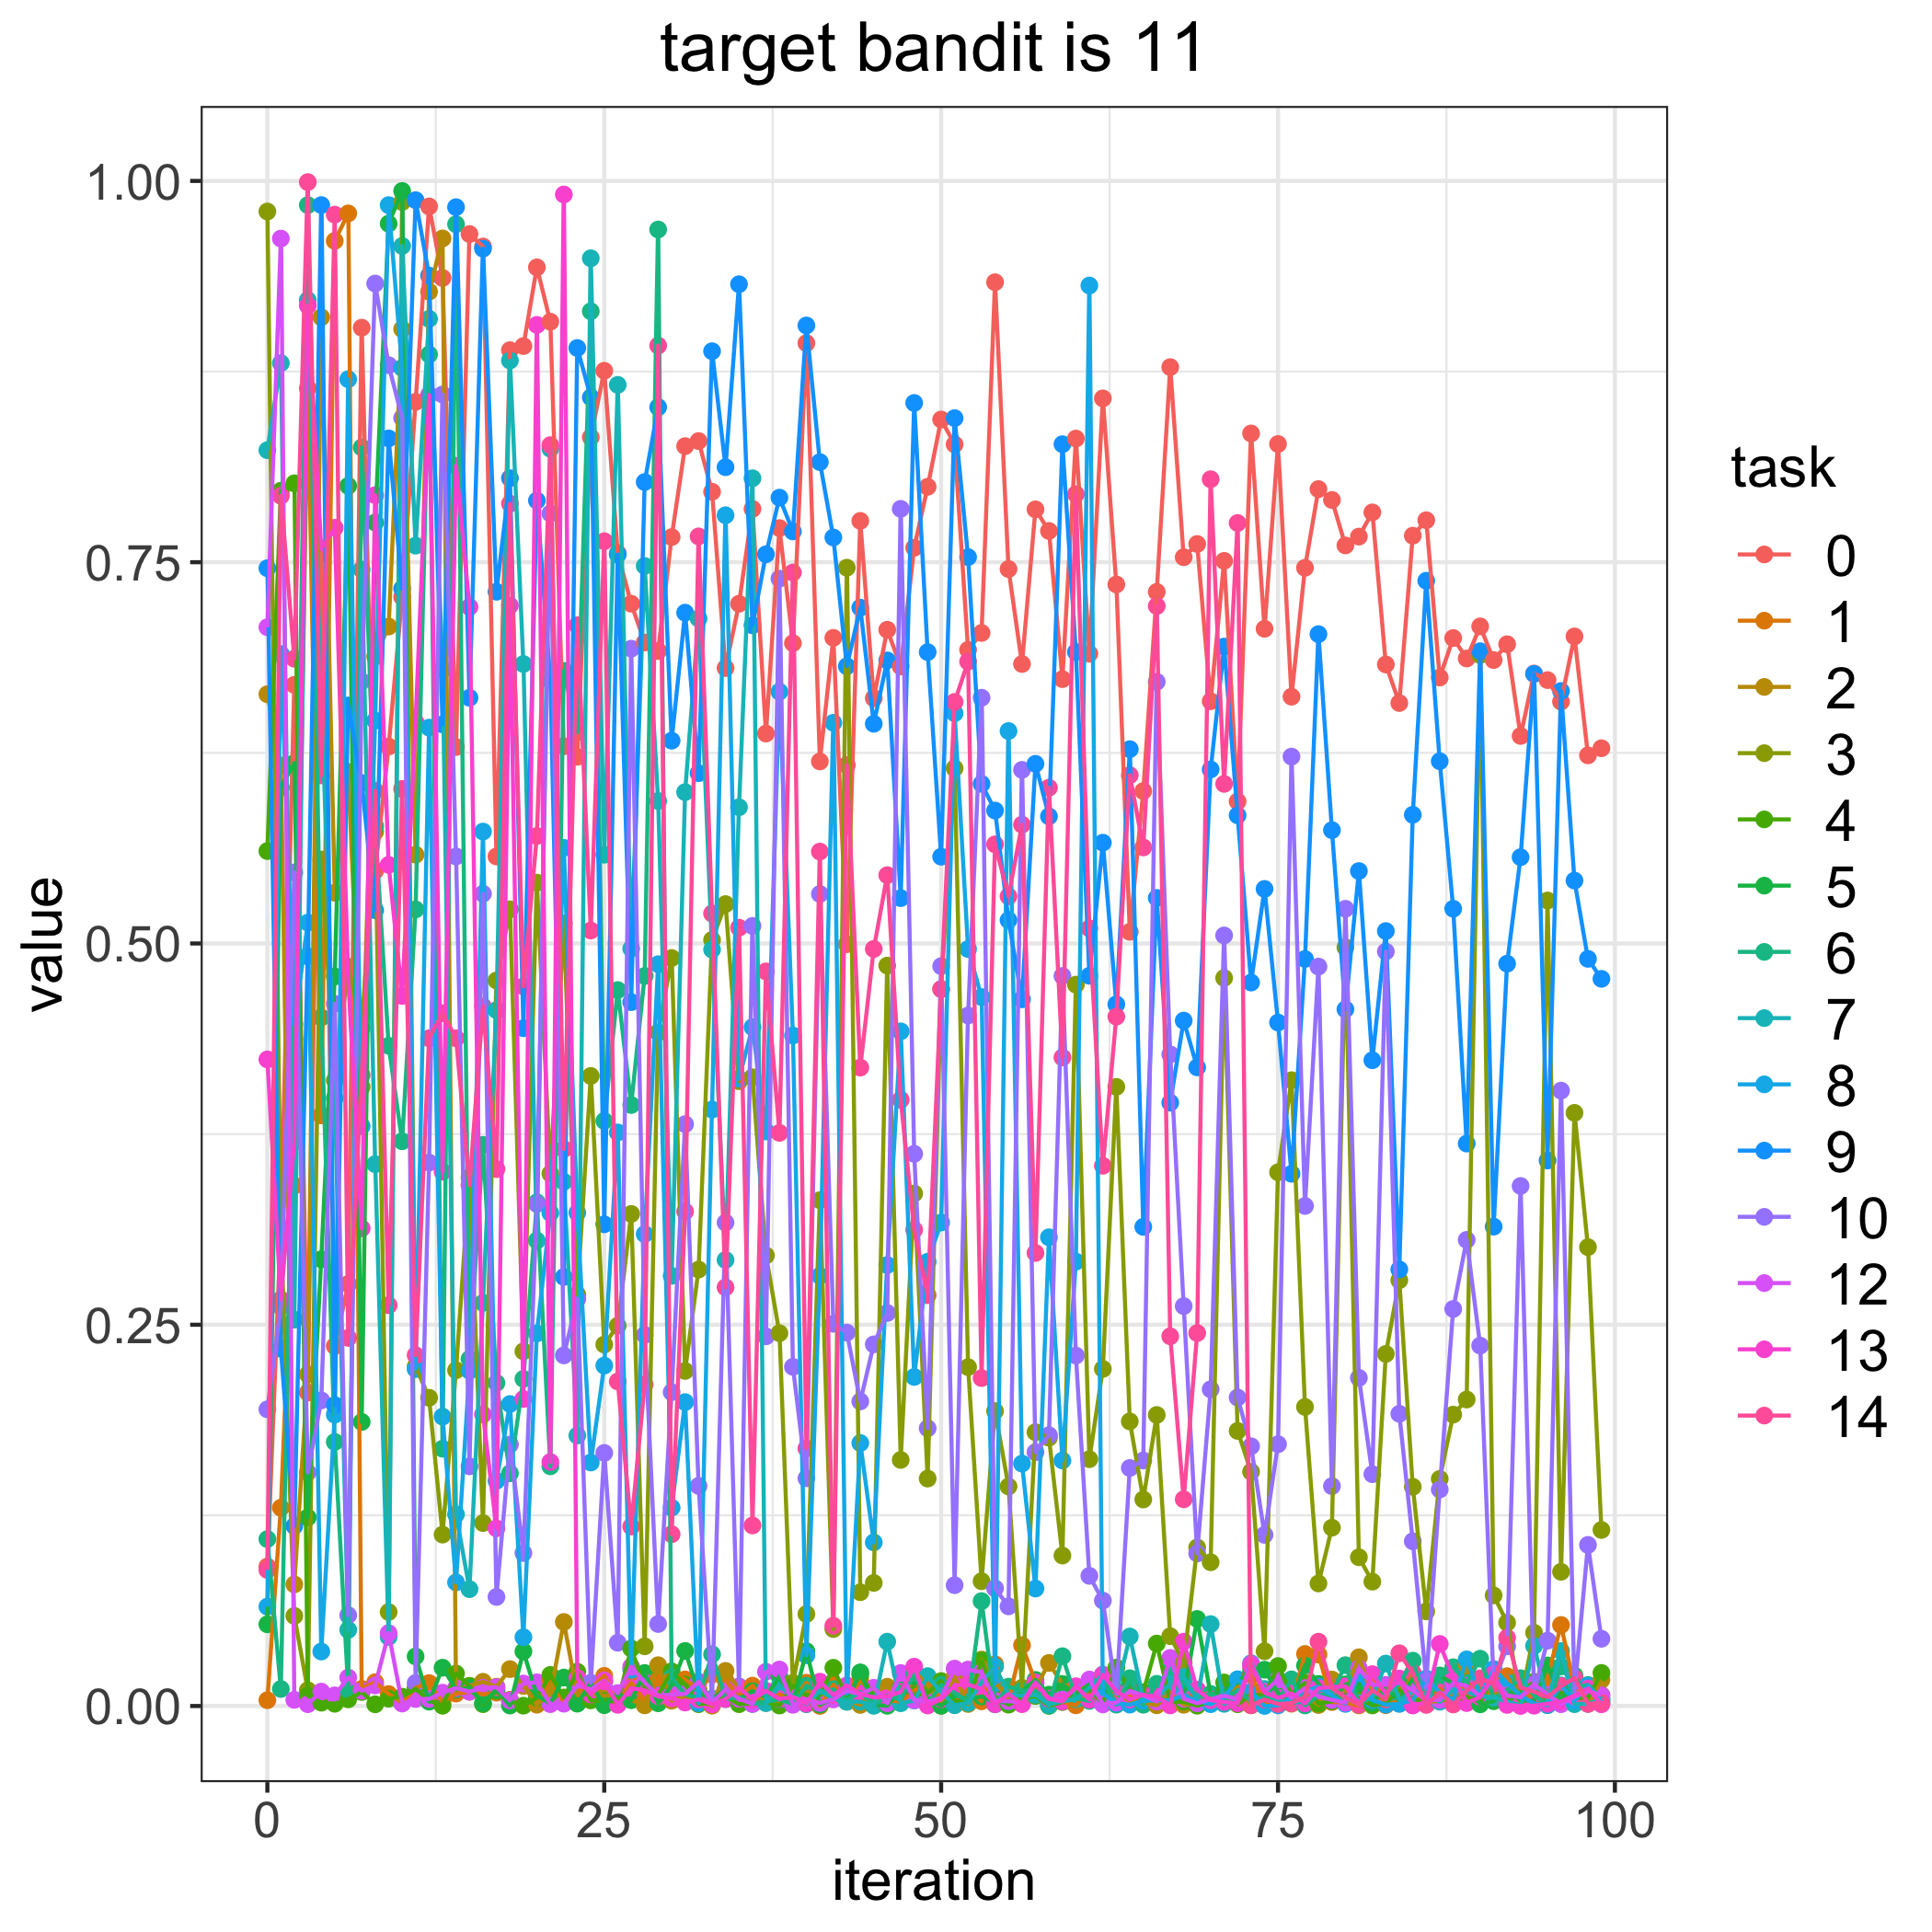

Source data for this figure (header and first rows):
, 0, 1, 2, 3, 4, 5, 6, 7, 8, 9, 10, 12, 13, 14
0, 0.09145, 0.003807, 0.6634, 0.98, 0.5606, 0.05357, 0.1094, 0.8235, 0.06516, 0.7461, 0.1945, 0.7074, 0.424, 0.0892
1, 0.3135, 0.13, 0.6167, 0.313, 0.7969, 0.6022, 0.01117, 0.8806, 0.6898, 0.2342, 0.2618, 0.9622, 0.2666, 0.7935
2, 0.6696, 0.3412, 0.07975, 0.05909, 0.8017, 0.6184, 0.4376, 0.2533, 0.447, 0.118, 0.5466, 0.004055, 0.3702, 0.6867
3, 0.2055, 0.8641, 0.2175, 0.01032, 0.006755, 0.1236, 0.9841, 0.9219, 0.5137, 0.4916, 0.1531, 0.00119, 0.9182, 0.9992
4, 0.7557, 0.3873, 0.9106, 0.555, 0.002185, 0.2929, 0.4515, 0.6636, 0.03572, 0.9842, 0.2004, 0.009456, 0.7589, 0.6102
5, 0.236, 0.9607, 0.5333, 0.4103, 0.001482, 0.4783, 0.1732, 0.3986, 0.191, 0.1973, 0.4604, 0.006979, 0.7726, 0.9779
6, 0.2767, 0.9787, 0.6125, 0.4848, 0.004389, 0.8001, 0.01071, 0.04992, 0.87, 0.6561, 0.05953, 0.01866, 0.4769, 0.2414
7, 0.9038, 0.01123, 0.4059, 0.4447, 0.009185, 0.1862, 0.8252, 0.7452, 0.3802, 0.6052, 0.6719, 0.009975, 0.3132, 0.4137
8, 0.5476, 0.01562, 0.6883, 0.5733, 0.001108, 0.776, 0.577, 0.3553, 0.6461, 0.5218, 0.9327, 0.0135, 0.7939, 0.6001
9, 0.6291, 0.007845, 0.7078, 0.06163, 0.004809, 0.972, 0.4329, 0.04528, 0.9841, 0.8312, 0.8792, 0.04779, 0.5515, 0.2628
10, 0.7272, 0.002178, 0.9029, 0.9862, 0.006136, 0.9934, 0.3703, 0.9574, 0.8774, 0.7326, 0.8446, 0.001618, 0.4656, 0.6014
11, 0.8552, 0.01195, 0.5582, 0.2227, 0.01124, 0.03251, 0.5223, 0.7609, 0.2209, 0.9874, 0.0151, 0.004623, 0.6451, 0.23
12, 0.9833, 0.01503, 0.9274, 0.2021, 0.003613, 0.002856, 0.8862, 0.9096, 0.6415, 0.9379, 0.3563, 0.004659, 0.8597, 0.4378
13, 0.9364, 0.002865, 0.9623, 0.1124, 0.0001737, 0.02512, 0.1687, 0.6798, 0.1897, 0.6437, 0.86, 0.008733, 0.3504, 0.4542
14, 0.6288, 0.008141, 0.01036, 0.2201, 0.02127, 0.01107, 0.9716, 0.1257, 0.08106, 0.9828, 0.5571, 0.01179, 0.8132, 0.4378
15, 0.9652, 0.009342, 0.01322, 0.3466, 0.0132, 0.01171, 0.2275, 0.07662, 0.2198, 0.6611, 0.1572, 0.009398, 0.7206, 0.3415
16, 0.957, 0.007648, 0.01587, 0.1199, 0.001211, 0.001939, 0.368, 0.2643, 0.5734, 0.9556, 0.5326, 0.01199, 0.1912, 0.4588
17, 0.5571, 0.008782, 0.01268, 0.4757, 0.00991, 0.01079, 0.2118, 0.4563, 0.1477, 0.7306, 0.07152, 0.01234, 0.1165, 0.352
18, 0.889, 0.004068, 0.02419, 0.5224, 0.003213, 0.0003307, 0.1526, 0.8823, 0.198, 0.8051, 0.1715, 0.003677, 0.7216, 0.7884
19, 0.8917, 0.01431, 0.01317, 0.2326, 0.0002175, 0.03578, 0.2145, 0.6832, 0.0451, 0.4444, 0.1003, 0.01473, 0.2013, 0.4718
20, 0.9433, 0.0008806, 0.001285, 0.5399, 0.005463, 0.00695, 0.3303, 0.3052, 0.2443, 0.7904, 0.3291, 0.01557, 0.9056, 0.5705
21, 0.9077, 0.01743, 0.007667, 0.3491, 0.02039, 0.001643, 0.1572, 0.8244, 0.3233, 0.6725, 0.7819, 0.001234, 0.16, 0.8268
22, 0.6293, 0.002637, 0.0551, 0.5131, 0.005592, 0.01865, 0.6787, 0.3438, 0.5627, 0.2813, 0.2299, 0.001523, 0.9911, 0.3652
23, 0.6224, 0.009855, 0.006941, 0.2698, 0.02249, 0.00154, 0.6386, 0.1773, 0.3234, 0.8905, 0.2669, 0.01366, 0.01836, 0.7087
24, 0.8319, 0.01116, 0.008405, 0.4131, 0.003685, 0.01505, 0.9145, 0.9493, 0.1597, 0.8581, 0.01521, 0.01083, 0.007582, 0.5085
25, 0.8755, 0.01975, 0.006753, 0.237, 0.003368, 0.0005332, 0.3836, 0.5582, 0.2232, 0.3159, 0.1659, 0.01681, 0.01615, 0.7637
26, 0.7559, 0.003274, 0.007281, 0.2494, 0.002908, 0.008183, 0.4694, 0.8663, 0.3761, 0.7551, 0.04148, 0.008476, 0.0007934, 0.2128
27, 0.7228, 0.01529, 0.004023, 0.3227, 0.03771, 0.003833, 0.3941, 0.4966, 0.02375, 0.4615, 0.6933, 0.02575, 0.01169, 0.1177
28, 0.6973, 0.003481, 0.0004277, 0.03915, 0.01206, 0.02166, 0.4787, 0.7475, 0.3095, 0.8026, 0.2433, 0.01545, 0.01029, 0.2108
29, 0.6917, 0.01711, 0.02675, 0.4417, 0.007255, 0.001793, 0.9682, 0.5934, 0.4864, 0.8517, 0.05377, 0.006818, 0.006358, 0.8921
30, 0.7665, 0.0211, 0.003493, 0.4905, 0.02273, 0.01344, 0.01874, 0.282, 0.1301, 0.633, 0.2058, 0.007513, 0.005014, 0.1126
31, 0.8261, 0.01743, 0.006566, 0.2197, 0.01402, 0.03611, 0.007614, 0.5992, 0.1993, 0.7169, 0.3815, 0.007916, 0.002293, 0.3243
32, 0.8294, 0.01074, 0.003833, 0.2862, 0.001218, 0.008722, 0.005444, 0.7131, 0.001876, 0.6116, 0.1443, 0.0159, 0.004357, 0.7669
33, 0.7962, 0.02067, 0.0002326, 0.5023, 0.002017, 0.004791, 0.03392, 0.496, 0.3911, 0.8883, 0.004127, 0.002147, 0.001103, 0.5197
34, 0.6806, 0.01662, 0.02303, 0.5258, 0.00624, 0.01094, 0.004596, 0.2925, 0.7808, 0.8123, 0.317, 0.0109, 0.004566, 0.2745
35, 0.7228, 0.006286, 0.01144, 0.4097, 0.001204, 0.004754, 0.005626, 0.5893, 0.4113, 0.9323, 0.01287, 0.004743, 0.01204, 0.5103
36, 0.7849, 0.01335, 0.003585, 0.4122, 0.001743, 0.009664, 0.001362, 0.805, 0.4451, 0.7086, 0.5115, 0.00139, 0.004185, 0.1184
37, 0.6377, 0.002174, 0.007432, 0.2954, 0.002581, 0.00588, 0.002692, 0.001889, 0.3767, 0.7552, 0.2424, 0.02246, 0.009961, 0.4817
38, 0.7724, 0.007712, 0.002503, 0.2445, 0.0003191, 0.01945, 0.004337, 0.01293, 0.6651, 0.7923, 0.7392, 0.02394, 0.004636, 0.3758
39, 0.6969, 0.003478, 0.005617, 0.0152, 0.01327, 0.001509, 0.001243, 0.006414, 0.4396, 0.7702, 0.2224, 0.0008032, 0.005964, 0.7432
40, 0.8936, 0.01526, 0.008797, 0.06033, 0.006985, 0.03593, 0.01326, 0.001151, 0.03325, 0.9052, 0.1493, 0.004372, 0.001531, 0.1689
41, 0.6194, 6.872742531414234e-05, 0.007631, 0.3317, 0.007216, 0.000958, 0.008625, 0.01011, 0.2821, 0.8156, 0.5325, 0.00197, 0.01592, 0.5603
42, 0.7004, 0.01391, 0.007639, 0.05046, 0.02508, 0.004731, 0.01099, 0.004845, 0.6447, 0.7662, 0.2506, 0.004363, 0.007201, 0.05264
43, 0.4995, 0.002881, 0.004129, 0.7464, 0.005333, 0.003075, 0.003692, 0.002782, 0.007949, 0.6818, 0.2449, 0.01001, 0.0135, 0.6169
44, 0.7771, 0.01666, 0.0007164, 0.07462, 0.02042, 0.02206, 0.009247, 0.002844, 0.1724, 0.7202, 0.1997, 0.007668, 0.007939, 0.4186
45, 0.6608, 0.009224, 0.009718, 0.08071, 0.006724, 0.0007793, 0.0002595, 0.0002424, 0.1073, 0.6441, 0.2371, 0.01194, 0.005701, 0.4964
46, 0.7057, 0.003912, 0.01263, 0.4855, 0.004681, 0.0001383, 0.006951, 0.0422, 0.2891, 0.6856, 0.2577, 0.001798, 0.006323, 0.5448
47, 0.6816, 0.002769, 0.004709, 0.1614, 0.01123, 0.012, 0.004037, 0.001817, 0.4424, 0.5297, 0.785, 0.02164, 0.009298, 0.3975
48, 0.7595, 0.01011, 0.02292, 0.3361, 0.007511, 0.01931, 0.02188, 0.003618, 0.2158, 0.8544, 0.3621, 0.003818, 0.0258, 0.3123
49, 0.7995, 0.01483, 0.01342, 0.1491, 0.008581, 0.004971, 0.001364, 0.01959, 0.2913, 0.691, 0.1821, 0.002886, 0.0003566, 0.2694
50, 0.8436, 0.005276, 0.0002347, 0.4701, 0.01635, 0.0001397, 0.01395, 0.009019, 0.317, 0.5569, 0.4851, 0.005374, 0.004516, 0.4701
51, 0.8273, 0.002097, 0.01905, 0.6149, 0.003173, 0.007122, 0.008531, 0.0004941, 0.651, 0.8445, 0.07923, 0.02451, 0.01354, 0.6584
52, 0.6926, 0.01101, 0.001346, 0.2222, 0.00283, 0.004373, 0.002982, 0.002043, 0.4963, 0.7533, 0.4528, 0.02392, 0.01405, 0.6849
53, 0.7036, 0.003073, 0.03045, 0.08182, 0.0299, 0.006308, 0.06877, 0.0157, 0.4649, 0.6047, 0.6611, 0.02214, 0.01115, 0.215
54, 0.9336, 0.02737, 0.01536, 0.1934, 0.005831, 0.002584, 0.001107, 0.02586, 0.01494, 0.5872, 0.07717, 0.003261, 0.001217, 0.565
55, 0.7455, 0.004371, 0.005239, 0.1439, 0.0008904, 0.00266, 0.0127, 0.007564, 0.6393, 0.5153, 0.06534, 0.003157, 0.007837, 0.5309
56, 0.6833, 0.03989, 0.002141, 0.01196, 0.005431, 0.009604, 0.01001, 0.006704, 0.159, 0.4634, 0.6138, 0.002251, 0.001211, 0.5779
57, 0.7847, 0.01554, 0.0116, 0.1795, 0.006576, 0.0171, 0.009987, 0.007354, 0.07702, 0.6178, 0.1664, 0.01554, 0.01492, 0.297
58, 0.7705, 0.004684, 0.02824, 0.176, 0.0001148, 0.007436, 0.0002319, 0.00108, 0.3074, 0.5834, 0.1775, 0.004832, 0.00472, 0.6021
59, 0.6733, 0.002797, 0.01419, 0.09865, 0.002646, 0.01446, 0.03266, 0.003089, 0.161, 0.8274, 0.4787, 0.004225, 0.002989, 0.4253
... 40 more rows
